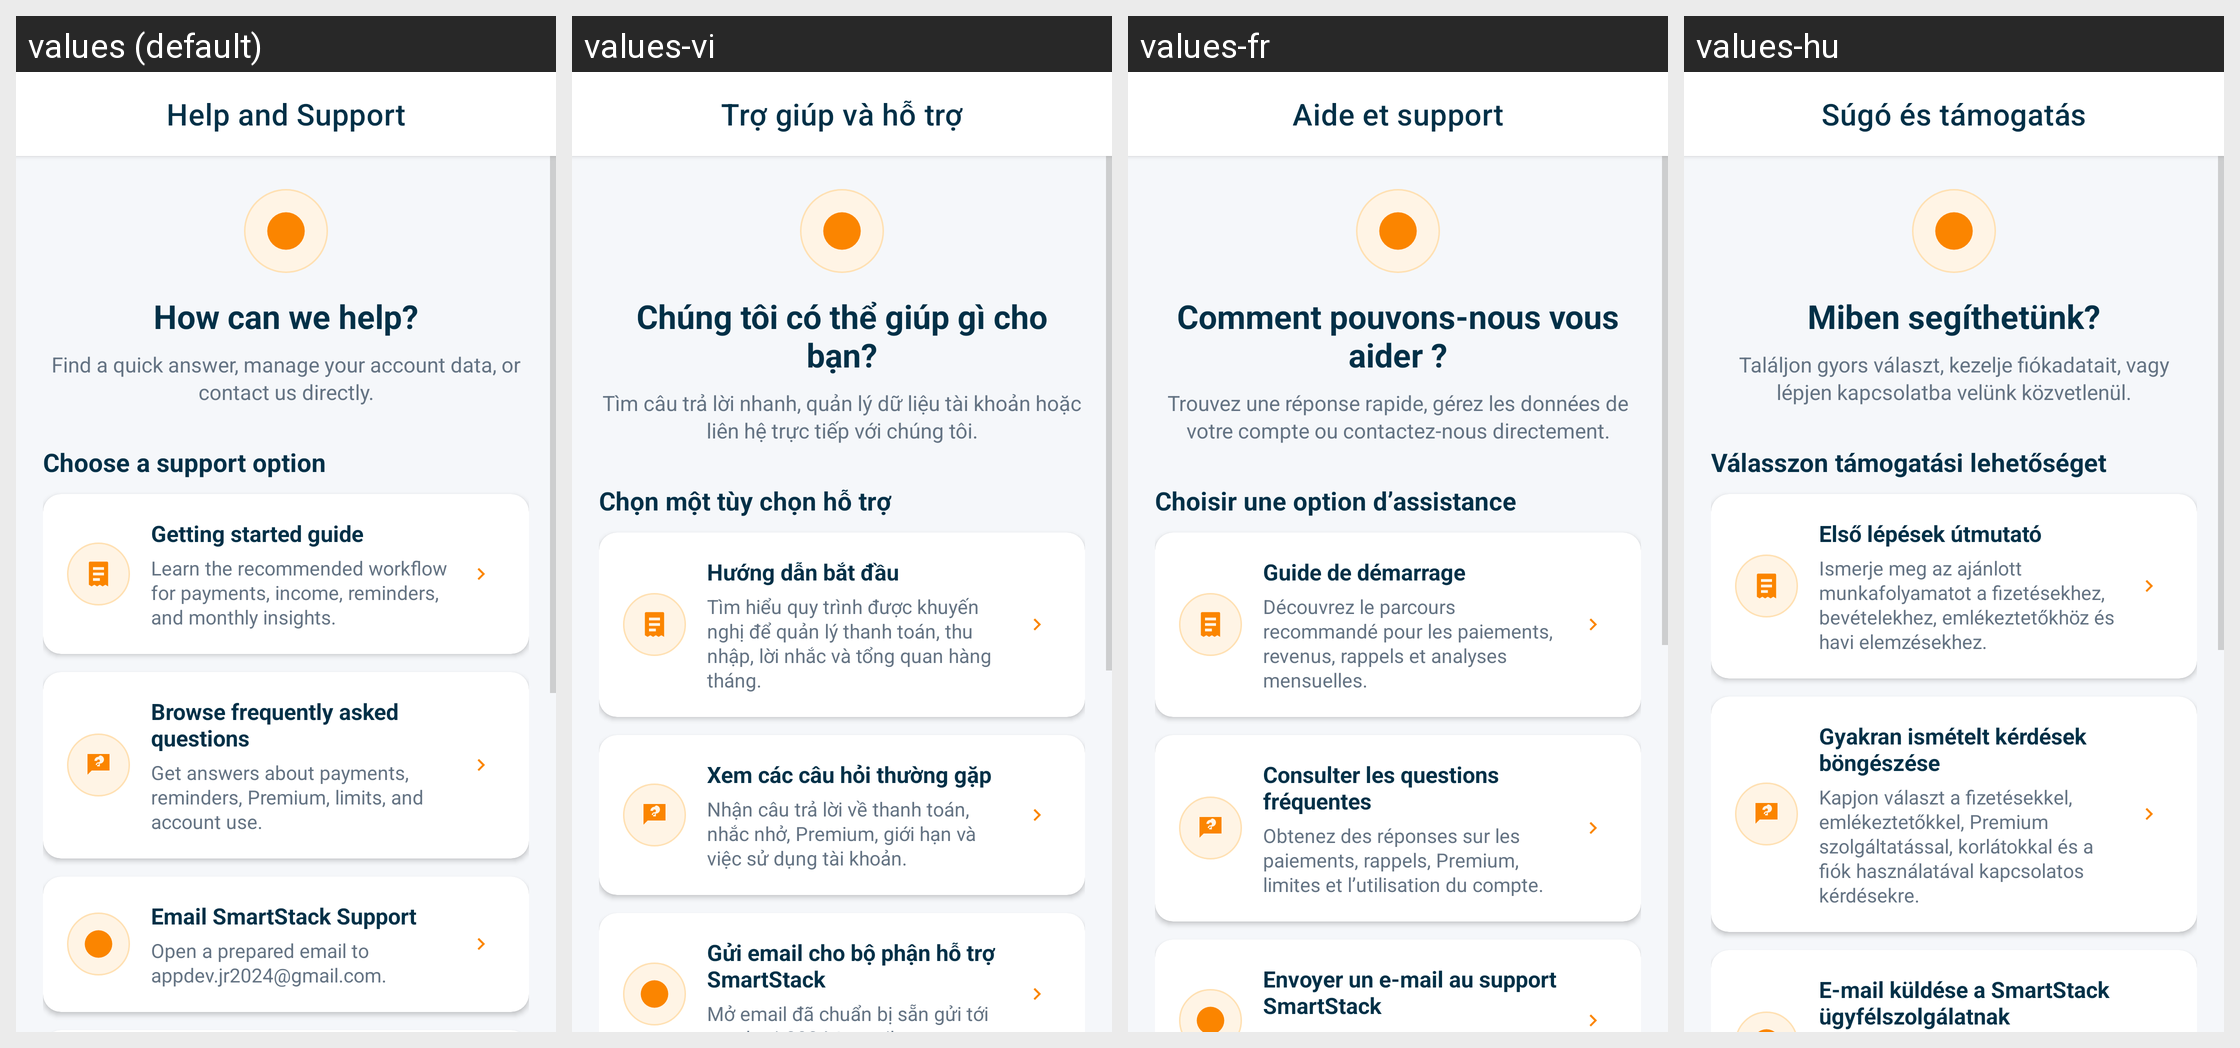

This grid shows one Android layout under several languages. Give, for every string resource on the screen, its name, the default text and each shown locale's text.
Android screen res/layout/activity_help_support.xml rendered under 4 locales, left to right: values (default), values-vi, values-fr, values-hu. Device: Nexus 5 (rendered at 1080×1920; each locale shown at half size, 540×960, under a caption strip naming it); theme Theme.SmartStackBills.
Other locales in the repository, not shown: values-cs, values-de, values-es, values-in, values-it, values-nl, values-pl, values-pt, values-ro, values-tr.
Strings drawn on this screen, with the default value and each locale's value (text and hints the layout hard-codes, and strings that could not be matched under every locale, appear in the picture but are not listed):

help_title
  values: Help and Support
  values-vi: Trợ giúp và hỗ trợ
  values-fr: Aide et support
  values-hu: Súgó és támogatás

help_hub_title
  values: How can we help?
  values-vi: Chúng tôi có thể giúp gì cho bạn?
  values-fr: Comment pouvons-nous vous aider ?
  values-hu: Miben segíthetünk?

help_hub_intro
  values: Find a quick answer, manage your account data, or contact us directly.
  values-vi: Tìm câu trả lời nhanh, quản lý dữ liệu tài khoản hoặc liên hệ trực tiếp với chúng tôi.
  values-fr: Trouvez une réponse rapide, gérez les données de votre compte ou contactez-nous directement.
  values-hu: Találjon gyors választ, kezelje fiókadatait, vagy lépjen kapcsolatba velünk közvetlenül.

help_choose_option
  values: Choose a support option
  values-vi: Chọn một tùy chọn hỗ trợ
  values-fr: Choisir une option d’assistance
  values-hu: Válasszon támogatási lehetőséget

help_getting_started_title
  values: Getting started guide
  values-vi: Hướng dẫn bắt đầu
  values-fr: Guide de démarrage
  values-hu: Első lépések útmutató

help_getting_started_description
  values: Learn the recommended workflow for payments, income, reminders, and monthly insights.
  values-vi: Tìm hiểu quy trình được khuyến nghị để quản lý thanh toán, thu nhập, lời nhắc và tổng quan hàng tháng.
  values-fr: Découvrez le parcours recommandé pour les paiements, revenus, rappels et analyses mensuelles.
  values-hu: Ismerje meg az ajánlott munkafolyamatot a fizetésekhez, bevételekhez, emlékeztetőkhöz és havi elemzésekhez.

help_faq_title
  values: Browse frequently asked questions
  values-vi: Xem các câu hỏi thường gặp
  values-fr: Consulter les questions fréquentes
  values-hu: Gyakran ismételt kérdések böngészése

help_faq_description
  values: Get answers about payments, reminders, Premium, limits, and account use.
  values-vi: Nhận câu trả lời về thanh toán, nhắc nhở, Premium, giới hạn và việc sử dụng tài khoản.
  values-fr: Obtenez des réponses sur les paiements, rappels, Premium, limites et l’utilisation du compte.
  values-hu: Kapjon választ a fizetésekkel, emlékeztetőkkel, Premium szolgáltatással, korlátokkal és a fiók használatával kapcsolatos kérdésekre.

help_contact_title
  values: Email SmartStack Support
  values-vi: Gửi email cho bộ phận hỗ trợ SmartStack
  values-fr: Envoyer un e-mail au support SmartStack
  values-hu: E-mail küldése a SmartStack ügyfélszolgálatnak
